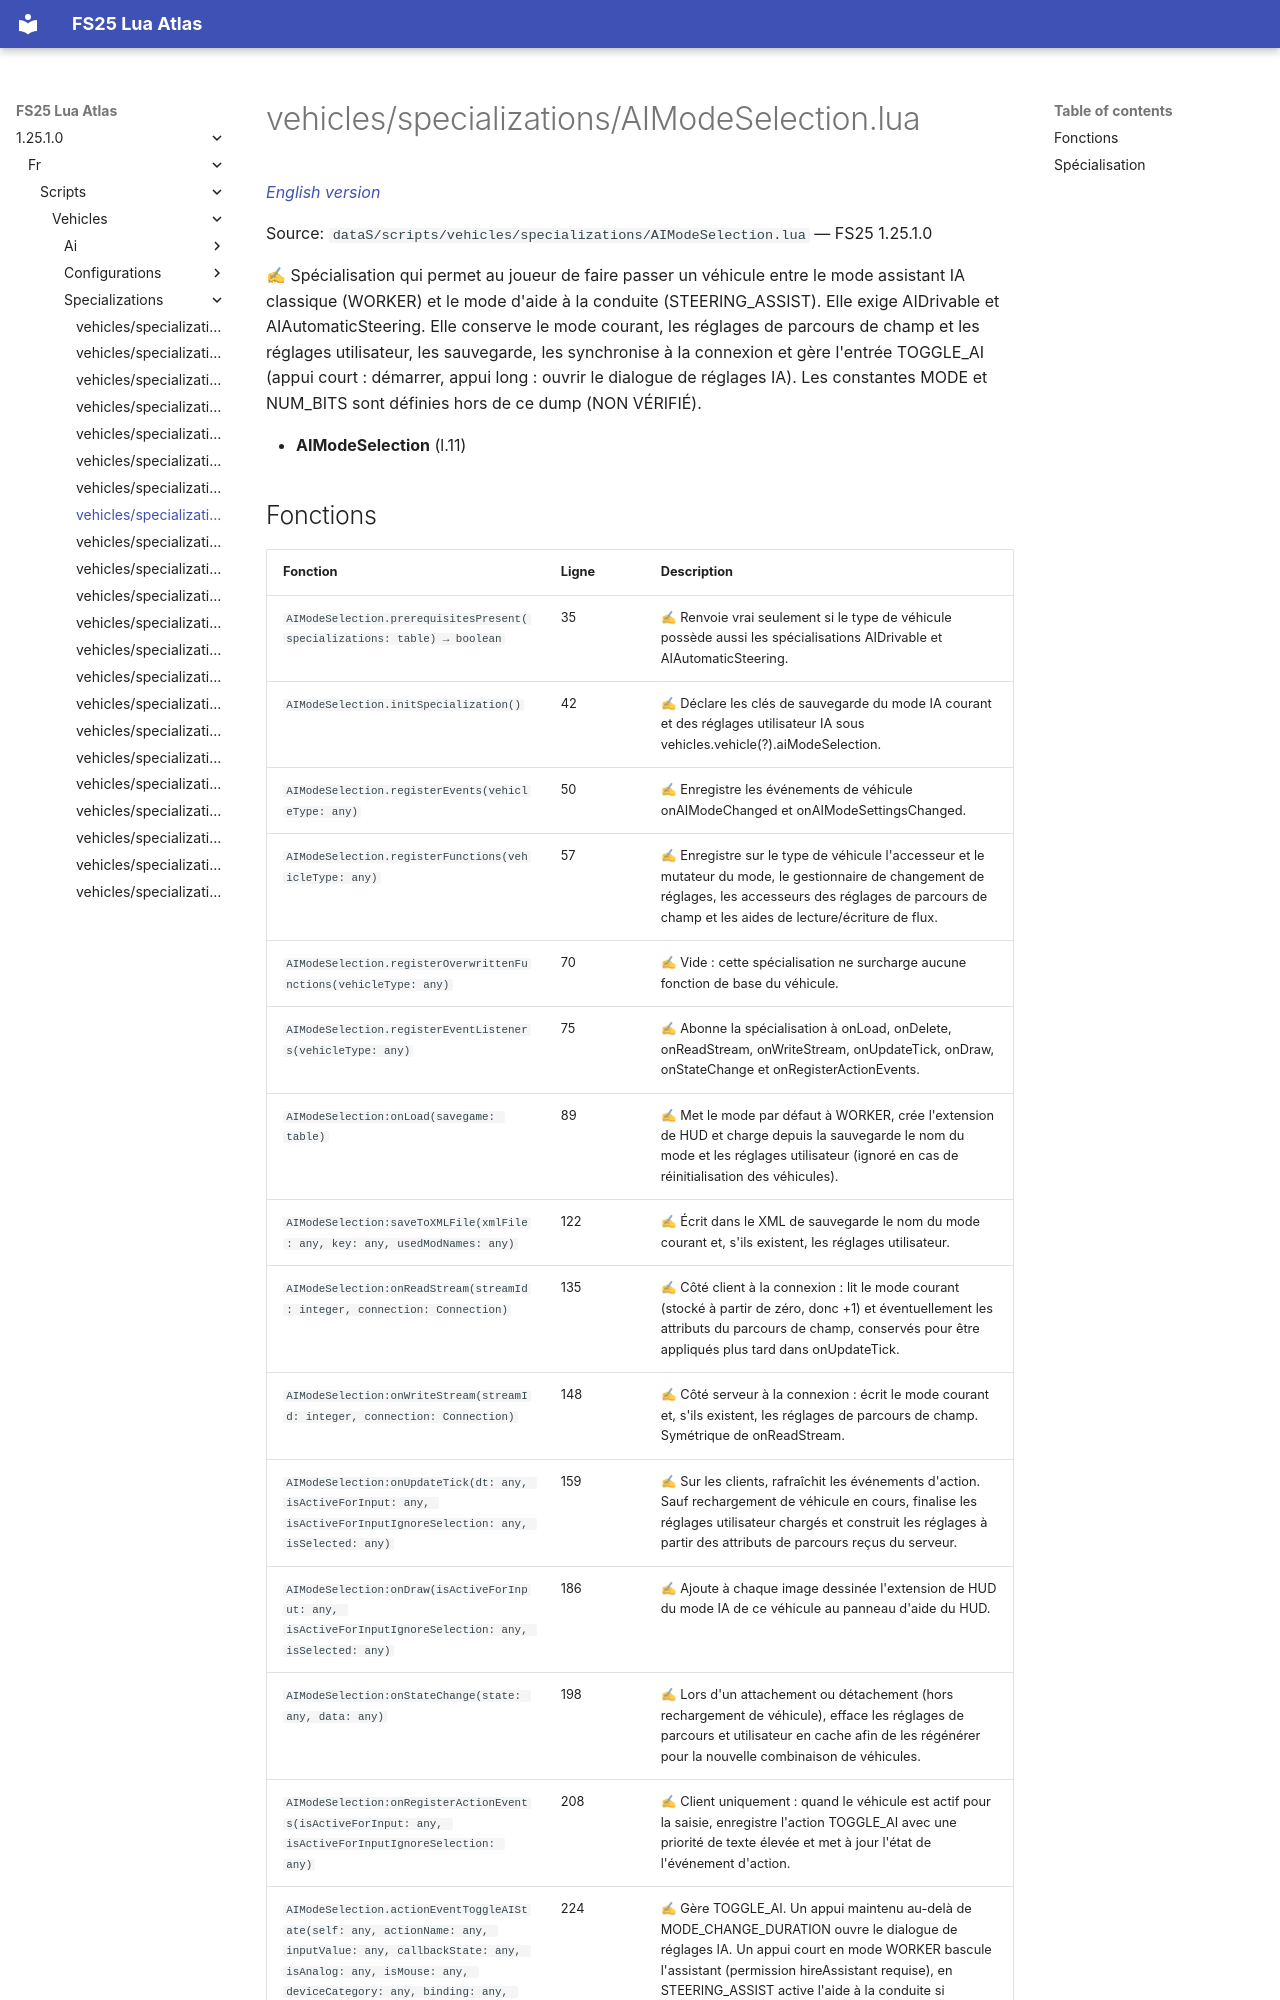

repository: Tim0219800/fs25-lua-atlas · page: 1.25.1.0/fr/scripts/vehicles/specializations/AIModeSelection.html · generator: mkdocs

# vehicles/specializations/AIModeSelection.lua

*[English version](../../../../scripts/vehicles/specializations/AIModeSelection.md)*

Source: `dataS/scripts/vehicles/specializations/AIModeSelection.lua` — FS25 1.25.1.0

✍ Spécialisation qui permet au joueur de faire passer un véhicule entre le mode assistant IA classique (WORKER) et le mode d'aide à la conduite (STEERING_ASSIST). Elle exige AIDrivable et AIAutomaticSteering. Elle conserve le mode courant, les réglages de parcours de champ et les réglages utilisateur, les sauvegarde, les synchronise à la connexion et gère l'entrée TOGGLE_AI (appui court : démarrer, appui long : ouvrir le dialogue de réglages IA). Les constantes MODE et NUM_BITS sont définies hors de ce dump (NON VÉRIFIÉ).

- **AIModeSelection** (l.11)
